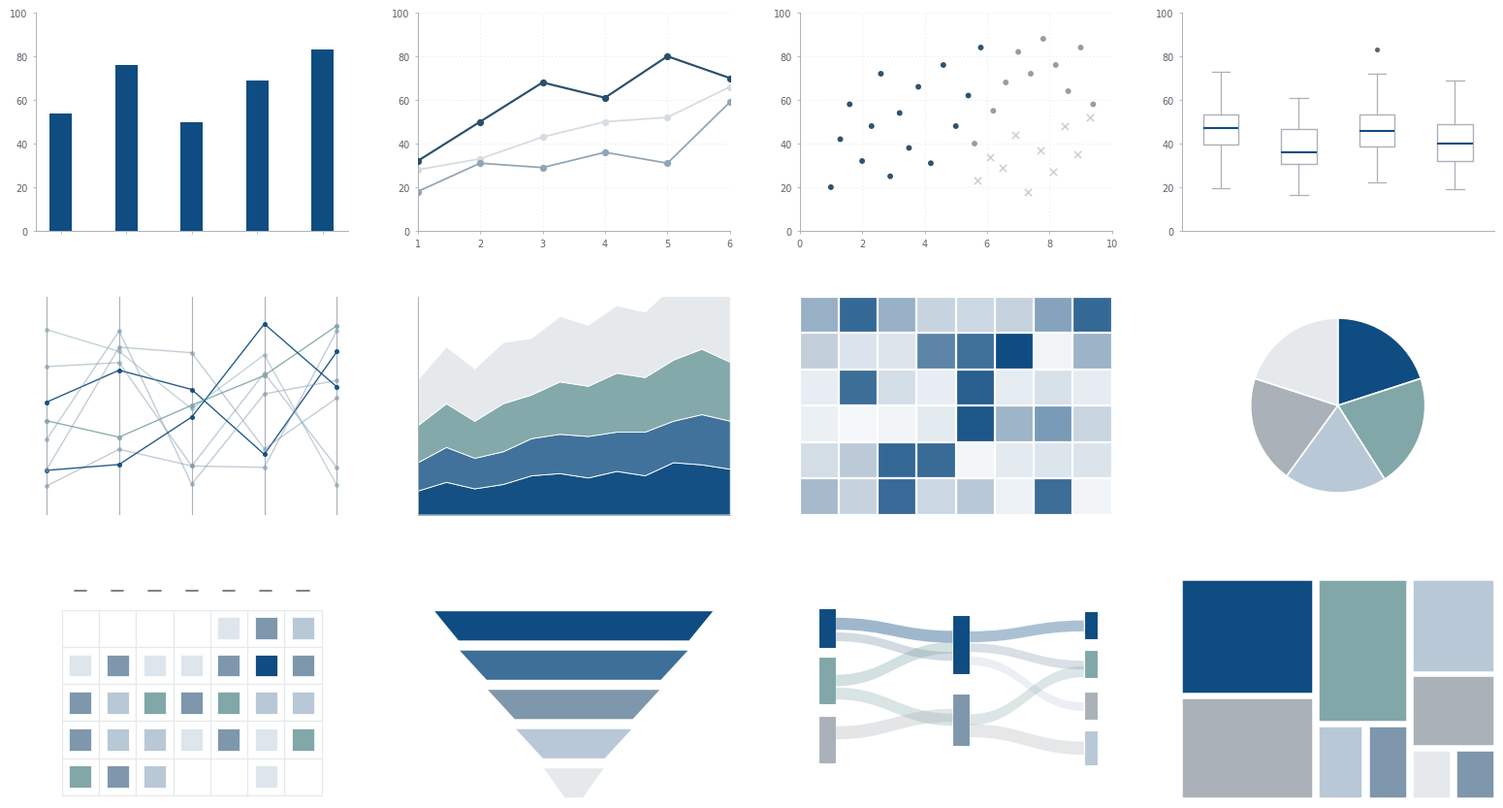

Reproduce this figure in Python. (Note: this script raises an exception after producing the figure.)
import numpy as np
import matplotlib.pyplot as plt
from matplotlib.patches import Rectangle, Polygon, PathPatch
from matplotlib.path import Path
from matplotlib.colors import LinearSegmentedColormap

OUTPUT = "./tex/png/interchartqa_chart_atlas_v2.png"
SEED = 42
rng = np.random.default_rng(SEED)

# Restrained palette
NAVY = "#0F4C81"
BLUE = "#3D6F99"
STEEL = "#7E97AC"
TEAL = "#82A7A8"
LIGHT_BLUE = "#B9C8D6"
PALE_BLUE = "#DDE6ED"
LIGHT_GRAY = "#E6E9EC"
MID_GRAY = "#AAB1B8"
DARK_GRAY = "#5A626B"
WHITE = "#FFFFFF"

plt.rcParams.update({
    "font.family": "DejaVu Sans",
    "font.size": 8,
    "axes.edgecolor": MID_GRAY,
    "axes.linewidth": 0.7,
    "xtick.color": DARK_GRAY,
    "ytick.color": DARK_GRAY,
    "xtick.labelsize": 7,
    "ytick.labelsize": 7,
    "savefig.facecolor": WHITE,
    "figure.facecolor": WHITE,
})

fig = plt.figure(figsize=(16, 9), dpi=180, facecolor=WHITE)

# Manual 3x4 layout for precise spacing
left_margin = 0.035
right_margin = 0.025
top_margin = 0.045
bottom_margin = 0.055
h_gap = 0.045
v_gap = 0.075
ncols, nrows = 4, 3
cell_w = (1 - left_margin - right_margin - (ncols - 1) * h_gap) / ncols
cell_h = (1 - top_margin - bottom_margin - (nrows - 1) * v_gap) / nrows

axes = []
for r in range(nrows):
    for c in range(ncols):
        x = left_margin + c * (cell_w + h_gap)
        y = 1 - top_margin - (r + 1) * cell_h - r * v_gap
        axes.append(fig.add_axes([x, y, cell_w, cell_h]))


def style_axis(ax, grid=False, xlabels=True, ylabels=True):
    ax.set_facecolor(WHITE)
    ax.spines["top"].set_visible(False)
    ax.spines["right"].set_visible(False)
    ax.spines["left"].set_color(MID_GRAY)
    ax.spines["bottom"].set_color(MID_GRAY)
    ax.tick_params(length=2.5, width=0.6, color=MID_GRAY)
    if not xlabels:
        ax.set_xticklabels([])
    if not ylabels:
        ax.set_yticklabels([])
    if grid:
        ax.grid(True, color=LIGHT_GRAY, linewidth=0.55, linestyle=(0, (2, 3)))
        ax.set_axisbelow(True)


def clean_panel(ax):
    ax.set_xticks([])
    ax.set_yticks([])
    for s in ax.spines.values():
        s.set_visible(False)
    ax.set_facecolor(WHITE)


# 1. Bar chart
ax = axes[0]
values = np.array([54, 76, 50, 69, 83])
x = np.arange(len(values))
ax.bar(x, values, width=0.34, color=NAVY, edgecolor=NAVY, linewidth=0)
ax.set_ylim(0, 100)
ax.set_yticks([0, 20, 40, 60, 80, 100])
ax.set_xticks(x)
ax.set_xticklabels([])
style_axis(ax)

# 2. Line chart
# Keep the original coordinate system, but use three restrained series like the reference.
ax = axes[1]
x = np.arange(1, 7)
y_primary = np.array([32, 50, 68, 61, 80, 70])
y_secondary = np.array([28, 33, 43, 50, 52, 66])
y_tertiary = np.array([18, 31, 29, 36, 31, 59])

ax.plot(
    x, y_primary,
    color="#294F6D", marker="o", markersize=4.2,
    linewidth=1.55, zorder=3
)
ax.plot(
    x, y_secondary,
    color="#D5DCE2", marker="o", markersize=4.2,
    linewidth=1.25, zorder=2
)
ax.plot(
    x, y_tertiary,
    color="#8FA5B7", marker="o", markersize=4.2,
    linewidth=1.25, zorder=2
)
ax.set_xlim(1, 6)
ax.set_ylim(0, 100)
ax.set_xticks(x)
ax.set_yticks([0, 20, 40, 60, 80, 100])
style_axis(ax, grid=True)

# 3. Scatter plot
# Keep the original coordinate system, but reproduce the reference's mixed
# circles/crosses and left-to-right grouping.
ax = axes[2]

blue_circles = np.array([
    [1.0, 20], [1.3, 42], [1.6, 58], [2.0, 32], [2.3, 48],
    [2.6, 72], [2.9, 25], [3.2, 54], [3.5, 38], [3.8, 66],
    [4.2, 31], [4.6, 76], [5.0, 48], [5.4, 62], [5.8, 84]
])

gray_circles = np.array([
    [5.6, 40], [6.2, 55], [6.6, 68], [7.0, 82], [7.4, 72],
    [7.8, 88], [8.2, 76], [8.6, 64], [9.0, 84], [9.4, 58]
])

light_crosses = np.array([
    [5.7, 23], [6.1, 34], [6.5, 29], [6.9, 44], [7.3, 18],
    [7.7, 37], [8.1, 27], [8.5, 48], [8.9, 35], [9.3, 52]
])

ax.scatter(
    blue_circles[:, 0], blue_circles[:, 1],
    s=18, color="#294F6D", alpha=0.98,
    edgecolors="none", zorder=3
)
ax.scatter(
    gray_circles[:, 0], gray_circles[:, 1],
    s=18, color="#8F989F", alpha=0.95,
    edgecolors="none", zorder=2
)
ax.scatter(
    light_crosses[:, 0], light_crosses[:, 1],
    s=28, marker="x", color="#C7CFD6",
    linewidths=1.15, alpha=0.95, zorder=2
)
ax.set_xlim(0, 10)
ax.set_ylim(0, 100)
ax.set_xticks([0, 2, 4, 6, 8, 10])
ax.set_yticks([0, 20, 40, 60, 80, 100])
style_axis(ax, grid=True)

# 4. Box plot
ax = axes[3]
data = [rng.normal(45, 13, 50), rng.normal(40, 14, 50), rng.normal(48, 12, 50), rng.normal(41, 13, 50)]
ax.boxplot(
    data,
    patch_artist=True,
    widths=0.45,
    boxprops=dict(facecolor=WHITE, edgecolor=MID_GRAY, linewidth=1.0),
    medianprops=dict(color=NAVY, linewidth=1.5),
    whiskerprops=dict(color=MID_GRAY, linewidth=0.9),
    capprops=dict(color=MID_GRAY, linewidth=0.9),
    flierprops=dict(marker="o", markerfacecolor=DARK_GRAY, markeredgecolor=DARK_GRAY, markersize=2.6),
)
ax.set_ylim(0, 100)
ax.set_xticks([])
ax.set_yticks([0, 20, 40, 60, 80, 100])
style_axis(ax)

# 5. Parallel coordinates
ax = axes[4]
dims = np.arange(5)
series = rng.uniform(0.12, 0.9, size=(8, 5))
for i, row in enumerate(series):
    color = NAVY if i in (1, 5) else (TEAL if i in (3, 6) else STEEL)
    alpha = 0.9 if i in (1, 3, 5) else 0.48
    ax.plot(dims, row, color=color, linewidth=1.0, alpha=alpha)
    ax.scatter(dims, row, s=7, color=color, alpha=alpha, zorder=3)
for d in dims:
    ax.plot([d, d], [0, 1], color=MID_GRAY, linewidth=0.8, zorder=0)
ax.set_xlim(-0.15, 4.15)
ax.set_ylim(0, 1)
ax.set_xticks([])
ax.set_yticks([])
for s in ax.spines.values():
    s.set_visible(False)

# 6. Stacked area chart
ax = axes[5]
x = np.arange(12)
base = np.array([11, 15, 12, 14, 18, 19, 17, 20, 18, 24, 23, 21])
layer2 = np.array([13, 16, 14, 15, 17, 18, 19, 18, 20, 19, 23, 22])
layer3 = np.array([17, 20, 17, 22, 20, 24, 23, 27, 25, 28, 30, 27])
layer4 = np.array([21, 26, 24, 28, 26, 30, 28, 31, 30, 34, 36, 32])
ax.stackplot(x, base, layer2, layer3, layer4,
             colors=[NAVY, BLUE, TEAL, LIGHT_GRAY],
             linewidth=0.65, edgecolor=WHITE, alpha=0.98)
ax.set_xlim(0, 11)
ax.set_ylim(0, 100)
ax.set_xticks([])
ax.set_yticks([])
style_axis(ax, xlabels=False, ylabels=False)

# 7. Heatmap
ax = axes[6]
heat = rng.uniform(0.05, 0.9, size=(6, 8))
heat[1, 5] = 1.0
heat[2, 4] = 0.86
heat[3, 4] = 0.92
heat[5, 2] = 0.78
cmap = LinearSegmentedColormap.from_list("quiet_blues", [WHITE, PALE_BLUE, LIGHT_BLUE, BLUE, NAVY])
ax.imshow(heat, cmap=cmap, vmin=0, vmax=1, aspect="auto")
ax.set_xticks(np.arange(-0.5, 8, 1), minor=True)
ax.set_yticks(np.arange(-0.5, 6, 1), minor=True)
ax.grid(which="minor", color=WHITE, linewidth=1.6)
ax.tick_params(which="both", bottom=False, left=False, labelbottom=False, labelleft=False)
for s in ax.spines.values():
    s.set_visible(False)

# 8. Pie chart
ax = axes[7]
ax.pie([20, 21, 19, 20, 20],
       colors=[NAVY, TEAL, LIGHT_BLUE, MID_GRAY, LIGHT_GRAY],
       startangle=90, counterclock=False,
       wedgeprops=dict(edgecolor=WHITE, linewidth=1.2))
ax.set_aspect("equal")
clean_panel(ax)

# # 9. Calendar heatmap
# ax = axes[8]
# calendar = rng.uniform(0.05, 0.72, size=(5, 7))
# calendar[1, 5] = 0.94
# calendar[2, 3] = 0.78
# calendar[4, 0] = 0.68
# ax.imshow(calendar, cmap=cmap, vmin=0, vmax=1, aspect="auto")
# ax.set_xticks(np.arange(-0.5, 7, 1), minor=True)
# ax.set_yticks(np.arange(-0.5, 5, 1), minor=True)
# ax.grid(which="minor", color=WHITE, linewidth=1.5)
# ax.tick_params(which="both", bottom=False, left=False, labelbottom=False, labelleft=False)
# for s in ax.spines.values():
#     s.set_visible(False)



# ---------------------------------------------------------
# 9. Calendar chart
# 与热力图区分：
# 1. 每个日期先绘制白色日历单元格；
# 2. 数据颜色只显示为单元格内部的小方块；
# 3. 月首、月末保留空白日期；
# 4. 顶部使用短横线表示一周七列。
# ---------------------------------------------------------
ax = axes[8]
clean_panel(ax)

n_rows = 5
n_cols = 7

# 顶部星期标记和日历网格之间的距离
header_y = 0.20
grid_y0 = 0.72

ax.set_xlim(-0.08, n_cols + 0.08)
ax.set_ylim(grid_y0 + n_rows + 0.08, -0.08)
ax.set_aspect("equal", adjustable="box")

# 顶部七个星期短横线，不显示文字
for col in range(n_cols):
    ax.plot(
        [col + 0.34, col + 0.66],
        [header_y, header_y],
        color=DARK_GRAY,
        linewidth=1.25,
        solid_capstyle="round",
        alpha=0.9,
    )

# 绘制外层日历单元格
for row in range(n_rows):
    for col in range(n_cols):
        cell = Rectangle(
            (col, grid_y0 + row),
            1.0,
            1.0,
            facecolor=WHITE,
            edgecolor=LIGHT_GRAY,
            linewidth=0.85,
        )
        ax.add_patch(cell)

# 模拟一个月份的数据。
# np.nan 表示当月不存在的日期，因此保持为空白。
calendar_values = np.array([
    [np.nan, np.nan, np.nan, np.nan, 0.16, 0.40, 0.36],
    [0.15,   0.56,   0.18,   0.16,   0.53, 0.96, 0.42],
    [0.58,   0.22,   0.64,   0.41,   0.61, 0.36, 0.25],
    [0.47,   0.39,   0.31,   0.12,   0.55, 0.16, 0.67],
    [0.62,   0.55,   0.23,   np.nan, np.nan, 0.14, np.nan],
])

# 使用少量、克制的蓝灰与青色
def calendar_color(value: float) -> str:
    if value < 0.20:
        return PALE_BLUE
    if value < 0.40:
        return LIGHT_BLUE
    if value < 0.60:
        return STEEL
    if value < 0.80:
        return TEAL
    return NAVY

# 在每个日历单元格内部绘制较小色块
inner_margin = 0.20
inner_size = 1.0 - 2 * inner_margin

for row in range(n_rows):
    for col in range(n_cols):
        value = calendar_values[row, col]

        if np.isnan(value):
            continue

        inner_square = Rectangle(
            (
                col + inner_margin,
                grid_y0 + row + inner_margin,
            ),
            inner_size,
            inner_size,
            facecolor=calendar_color(value),
            edgecolor=WHITE,
            linewidth=0.55,
        )
        ax.add_patch(inner_square)

ax.set_xticks([])
ax.set_yticks([])

for spine in ax.spines.values():
    spine.set_visible(False)
    
    
    
# 10. Funnel chart
ax = axes[9]
clean_panel(ax)
levels = [
    (0.05, 0.95, 0.86, NAVY),
    (0.13, 0.87, 0.68, BLUE),
    (0.22, 0.78, 0.50, STEEL),
    (0.31, 0.69, 0.32, LIGHT_BLUE),
    (0.40, 0.60, 0.14, LIGHT_GRAY),
]
for i, (left, right, y_top, color) in enumerate(levels):
    y_bottom = y_top - 0.14
    next_left = levels[i + 1][0] if i < len(levels) - 1 else 0.47
    next_right = levels[i + 1][1] if i < len(levels) - 1 else 0.53
    ax.add_patch(Polygon([[left, y_top], [right, y_top], [next_right, y_bottom], [next_left, y_bottom]],
                         closed=True, facecolor=color, edgecolor=WHITE, linewidth=1.0))
ax.set_xlim(0, 1)
ax.set_ylim(0, 1)

# 11. Sankey-like diagram
ax = axes[10]
clean_panel(ax)
left_nodes = [(0.06, 0.69, 0.055, 0.18, NAVY), (0.06, 0.43, 0.055, 0.22, TEAL), (0.06, 0.16, 0.055, 0.22, MID_GRAY)]
mid_nodes = [(0.49, 0.57, 0.055, 0.27, NAVY), (0.49, 0.24, 0.055, 0.24, STEEL)]
right_nodes = [(0.91, 0.73, 0.045, 0.13, NAVY), (0.91, 0.55, 0.045, 0.13, TEAL),
               (0.91, 0.36, 0.045, 0.13, MID_GRAY), (0.91, 0.15, 0.045, 0.16, LIGHT_BLUE)]
for x0, y0, w, h, color in left_nodes + mid_nodes + right_nodes:
    ax.add_patch(Rectangle((x0, y0), w, h, facecolor=color, edgecolor=WHITE, linewidth=0.8))

def flow(x0, y0, x1, y1, thickness, color, alpha=0.42):
    c = (x1 - x0) * 0.45
    verts = [
        (x0, y0 + thickness / 2),
        (x0 + c, y0 + thickness / 2),
        (x1 - c, y1 + thickness / 2),
        (x1, y1 + thickness / 2),
        (x1, y1 - thickness / 2),
        (x1 - c, y1 - thickness / 2),
        (x0 + c, y0 - thickness / 2),
        (x0, y0 - thickness / 2),
        (x0, y0 + thickness / 2),
    ]
    codes = [Path.MOVETO, Path.CURVE4, Path.CURVE4, Path.CURVE4,
             Path.LINETO, Path.CURVE4, Path.CURVE4, Path.CURVE4, Path.CLOSEPOLY]
    ax.add_patch(PathPatch(Path(verts, codes), facecolor=color, edgecolor="none", alpha=alpha))

flow(0.115, 0.80, 0.49, 0.74, 0.055, NAVY, 0.40)
flow(0.115, 0.74, 0.49, 0.65, 0.040, STEEL, 0.35)
flow(0.115, 0.54, 0.49, 0.69, 0.052, TEAL, 0.35)
flow(0.115, 0.48, 0.49, 0.36, 0.055, TEAL, 0.30)
flow(0.115, 0.30, 0.49, 0.38, 0.060, MID_GRAY, 0.33)
flow(0.545, 0.74, 0.91, 0.79, 0.050, NAVY, 0.35)
flow(0.545, 0.69, 0.91, 0.61, 0.040, STEEL, 0.30)
flow(0.545, 0.63, 0.91, 0.42, 0.040, LIGHT_BLUE, 0.28)
flow(0.545, 0.36, 0.91, 0.58, 0.050, TEAL, 0.28)
flow(0.545, 0.31, 0.91, 0.23, 0.060, MID_GRAY, 0.30)
ax.set_xlim(0, 1)
ax.set_ylim(0, 1)

# 12. Treemap-like mosaic
ax = axes[11]
clean_panel(ax)
rects = [
    (0.00, 0.48, 0.42, 0.52, NAVY),
    (0.00, 0.00, 0.42, 0.46, MID_GRAY),
    (0.44, 0.35, 0.28, 0.65, TEAL),
    (0.44, 0.00, 0.14, 0.33, LIGHT_BLUE),
    (0.60, 0.00, 0.12, 0.33, STEEL),
    (0.74, 0.58, 0.26, 0.42, LIGHT_BLUE),
    (0.74, 0.24, 0.26, 0.32, MID_GRAY),
    (0.74, 0.00, 0.12, 0.22, LIGHT_GRAY),
    (0.88, 0.00, 0.12, 0.22, STEEL),
]
for x0, y0, w, h, color in rects:
    ax.add_patch(Rectangle((x0, y0), w, h, facecolor=color, edgecolor=WHITE, linewidth=1.1))
ax.set_xlim(0, 1)
ax.set_ylim(0, 1)

fig.savefig(OUTPUT, bbox_inches="tight", pad_inches=0.08, facecolor=WHITE)
plt.close(fig)
print(OUTPUT)
